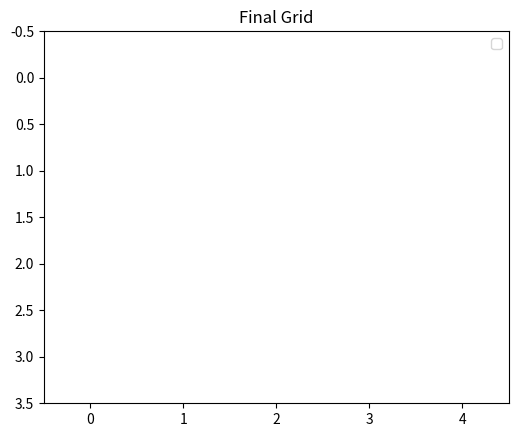

Python code for this plot:
import matplotlib.pyplot as plt
import numpy as np
import time

def visualize_bfs(grid):
    # Helper function to plot the grid
    def plot_grid(grid, current=None, neighbors=None, title="Grid"):
        plt.clf()  # Clear the previous frame
        cmap = plt.cm.get_cmap('Greys', 2)  # Use a binary colormap (0=black, 1=white)
        plt.imshow(grid, cmap=cmap, interpolation='none')

        # Highlight the current cell
        if current:
            plt.scatter(current[1], current[0], color='red', label='Current', s=100)

        # Highlight the neighbors
        if neighbors:
            for r, c in neighbors:
                plt.scatter(c, r, color='blue', label='Neighbors', s=100)

        plt.title(title)
        plt.legend(loc="upper right")
        plt.pause(0.5)  # Pause to show animation step-by-step

    m, n = len(grid), len(grid[0])
    offsets = [0, 1, 0, -1, 0]  # Directions for BFS

    plt.figure(figsize=(6, 6))  # Initialize the figure
    plot_grid(grid, title="Initial Grid")  # Show the initial grid

    for i in range(m):
        for j in range(n):
            if grid[i][j] == 1:  # Found a new island
                queue = [(i, j)]
                grid[i][j] = 0  # Mark visited
                plot_grid(grid, current=(i, j), title=f"Start BFS at ({i}, {j})")

                while queue:
                    x, y = queue.pop(0)
                    neighbors = []  # Track neighbors to highlight
                    for k in range(4):
                        r, c = x + offsets[k], y + offsets[k + 1]
                        if 0 <= r < m and 0 <= c < n and grid[r][c] == 1:
                            grid[r][c] = 0  # Mark neighbor as visited
                            queue.append((r, c))
                            neighbors.append((r, c))
                    plot_grid(grid, current=(x, y), neighbors=neighbors,
                              title=f"Processing ({x}, {y})")

    plot_grid(grid, title="Final Grid")
    plt.show()

# Example grid for testing
grid = [
    [1, 1, 0, 0, 0],
    [1, 1, 0, 0, 0],
    [0, 0, 0, 1, 1],
    [0, 0, 0, 1, 1],
]

visualize_bfs(grid)
